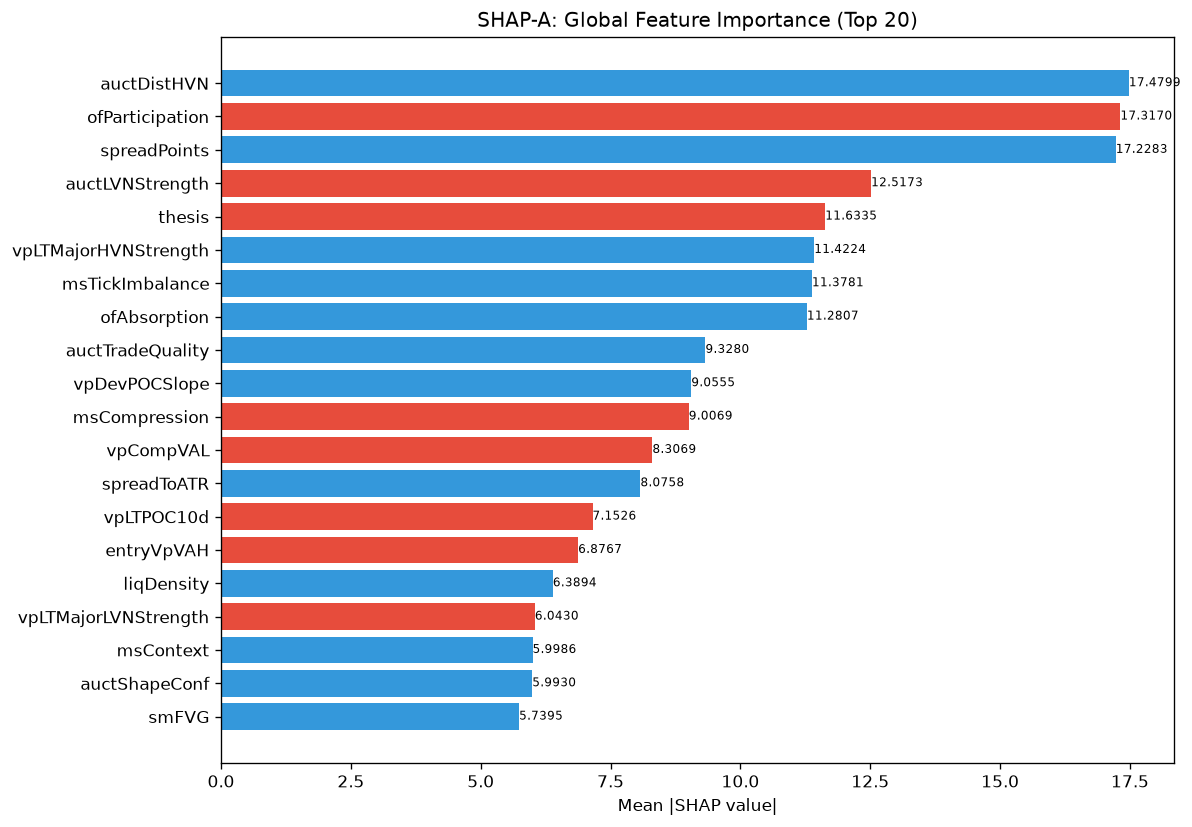

Data behind this chart, as committed beside it:
feature, category, mean_abs_shap, mean_shap, std_shap, rank
auctDistHVN, unknown, 17.48, 1.663, 7.835, 1
ofParticipation, unknown, 17.32, -2.115, 12.71, 2
spreadPoints, unknown, 17.23, 5.49, 37.59, 3
auctLVNStrength, unknown, 12.52, -0.5781, 12.95, 4
thesis, unknown, 11.63, -1.819, 7.806, 5
vpLTMajorHVNStrength, unknown, 11.42, 0.6401, 10.59, 6
msTickImbalance, unknown, 11.38, 2.034, 11.89, 7
ofAbsorption, unknown, 11.28, 2.841, 10.97, 8
auctTradeQuality, unknown, 9.328, 1.112, 6.866, 9
vpDevPOCSlope, unknown, 9.056, 0.5849, 8.765, 10
msCompression, unknown, 9.007, -1.031, 10.09, 11
vpCompVAL, unknown, 8.307, -0.9998, 2.645, 12
spreadToATR, unknown, 8.076, 1.695, 13.37, 13
vpLTPOC10d, unknown, 7.153, -0.04873, 6.078, 14
entryVpVAH, unknown, 6.877, -1.919, 12.32, 15
liqDensity, unknown, 6.389, 0.2314, 7.384, 16
vpLTMajorLVNStrength, unknown, 6.043, -0.7293, 8.378, 17
msContext, engine_composite, 5.999, 0.9599, 14.88, 18
auctShapeConf, unknown, 5.993, 0.1513, 8.804, 19
smFVG, unknown, 5.74, 0.1092, 9.471, 20
entryVpDevPOCDir, unknown, 5.51, 0.06857, 4.602, 21
entryVpDistLVN, unknown, 5.001, 1.309, 7.518, 22
vpBestHVNScore, unknown, 4.99, -0.03886, 3.993, 23
auctHVNStrength, unknown, 4.843, 1.26, 4.403, 24
entryVpVAL, unknown, 4.713, -0.562, 6.336, 25
auctExhaustion, unknown, 4.62, 0.03889, 5.115, 26
vpDistNakedPOC_ATR, unknown, 4.602, 0.1824, 3.03, 27
auctTargetConf, unknown, 4.593, -0.06758, 3.253, 28
RR, unknown, 4.435, -0.6728, 7.09, 29
ofFlowIntensity, unknown, 4.206, -0.3231, 5.36, 30
vpLTMajorHVNPrice, unknown, 4.156, -0.4939, 3.473, 31
vpLTAcceptanceAtPrice, unknown, 4.099, -0.4971, 5.829, 32
chochQuality, structure_composite, 4.07, -0.167, 6.218, 33
vpCompPOC, unknown, 3.995, 0.09533, 4.036, 34
auctBalance, unknown, 3.762, -0.2317, 4.562, 35
vpDailyPOC, unknown, 3.757, -0.02127, 5.457, 36
vpLTMajorLVNPrice, unknown, 3.598, 0.1116, 4.638, 37
profilerBalMean, unknown, 3.395, 0.2426, 2.298, 38
liqPremDisc, unknown, 3.289, -0.52, 3.776, 39
vpVAL, unknown, 3.236, -0.5783, 2.97, 40
vpBestHVN, unknown, 3.08, 0.1919, 7.414, 41
TP, unknown, 3.036, 0.178, 5.625, 42
ofContext, engine_composite, 2.97, -0.5294, 3.119, 43
liqContext, engine_composite, 2.906, -0.175, 2.509, 44
vpCompVAH, unknown, 2.657, -0.4742, 3.261, 45
vpVAOverlapRatio, unknown, 2.611, -0.202, 3.065, 46
atrProxy, unknown, 2.595, 0.07908, 5.541, 47
entryVpMigrationConf, unknown, 2.578, -0.2441, 1.879, 48
vpVAH, unknown, 2.507, -0.6861, 4.338, 49
profilerMigMean, unknown, 2.459, -0.4643, 2.436, 50
liqSessionLiq, unknown, 2.447, 0.1158, 2.527, 51
auctReversalRisk, unknown, 2.26, 0.4262, 3.044, 52
auctTargetPrice, unknown, 2.216, -0.322, 1.49, 53
vpLTPOCAcceleration, unknown, 2.191, -0.5283, 2.805, 54
auctProfileShape, unknown, 2.085, -0.1796, 2.203, 55
structDistATR, unknown, 2.03, -0.3854, 2.288, 56
vpPriceVsPOC, unknown, 2.03, -0.01991, 3.022, 57
auctExpMoveATR, unknown, 1.945, -0.4205, 4.596, 58
ofDeltaProxy, unknown, 1.914, -0.01911, 5.032, 59
auctRegimeConf, unknown, 1.908, -0.217, 1.784, 60
... 112 more rows
